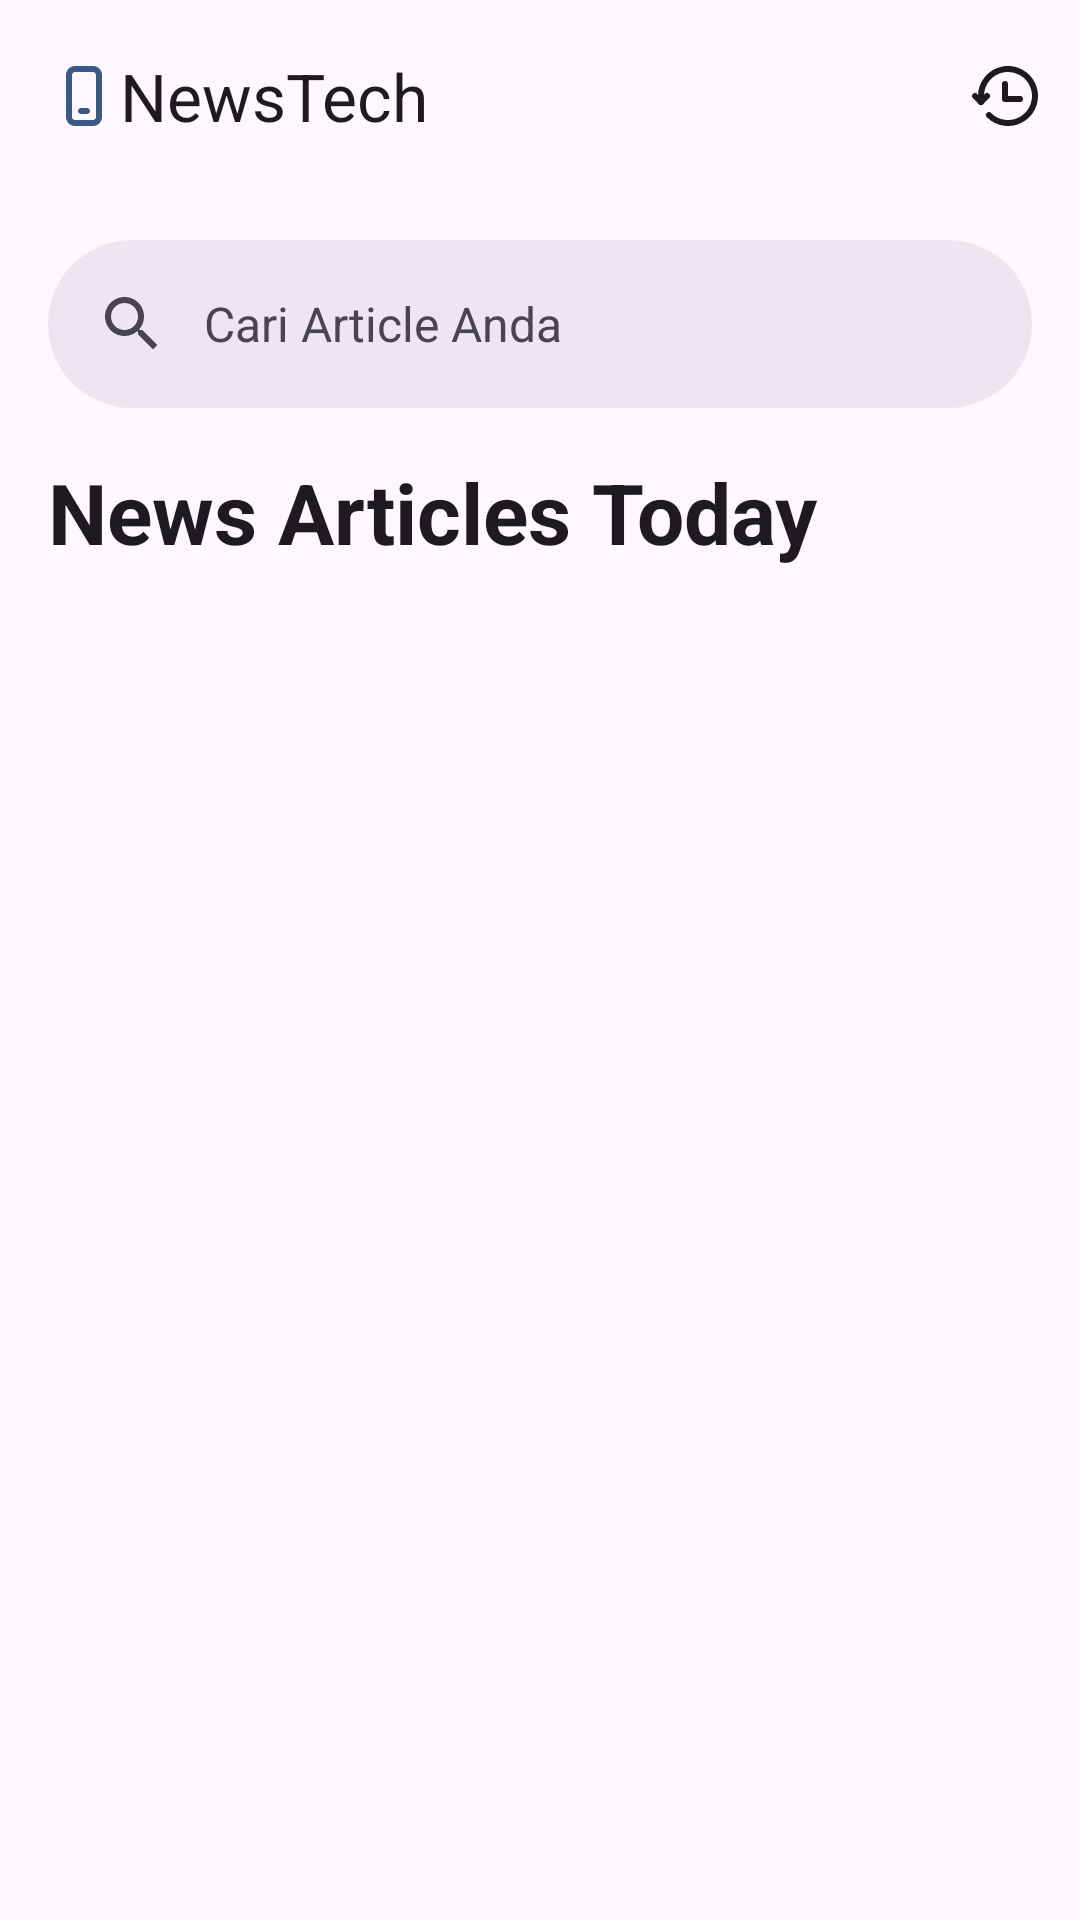

This screen was rendered from an Android layout file. Write that file and the resources it references.
<!-- AndroidManifest.xml: application theme Theme.NewsApple -->
<!-- res/layout/fragment_home.xml -->
<?xml version="1.0" encoding="utf-8"?>
<androidx.coordinatorlayout.widget.CoordinatorLayout xmlns:android="http://schemas.android.com/apk/res/android"
    xmlns:tools="http://schemas.android.com/tools"
    android:layout_width="match_parent"
    android:layout_height="match_parent"
    xmlns:app="http://schemas.android.com/apk/res-auto"
    tools:context=".ui.screen.home.HomeFragment">

    <com.google.android.material.appbar.AppBarLayout
        android:layout_width="match_parent"
        android:layout_height="wrap_content">

        <com.google.android.material.appbar.MaterialToolbar
            android:id="@+id/topAppBar"
            android:layout_width="match_parent"
            android:layout_height="wrap_content"
            android:minHeight="?attr/actionBarSize"
            app:title="NewsTech"
            app:logo="@drawable/ic_logo"
            app:menu="@menu/menu_home"/>

    </com.google.android.material.appbar.AppBarLayout>

    <androidx.core.widget.NestedScrollView
        android:layout_width="match_parent"
        android:layout_height="match_parent"
        app:layout_behavior="@string/appbar_scrolling_view_behavior">

        <androidx.appcompat.widget.LinearLayoutCompat
            android:layout_width="match_parent"
            android:layout_height="wrap_content"
            android:orientation="vertical">

            <com.google.android.material.search.SearchBar
                android:id="@+id/search_bar"
                android:layout_width="match_parent"
                android:layout_height="wrap_content"
                android:hint="@string/cari_article_anda"/>

            <TextView
                android:id="@+id/tvNews"
                android:layout_width="match_parent"
                android:layout_height="wrap_content"
                android:layout_marginHorizontal="16dp"
                android:text="@string/news_articles_today"
                style="@style/TextAppearance.Material3.HeadlineMedium"
                android:textStyle="bold" />

            <androidx.recyclerview.widget.RecyclerView
                android:id="@+id/rvArticle"
                android:layout_width="match_parent"
                android:layout_height="wrap_content"
                android:layout_gravity="center_horizontal"
                android:layout_marginHorizontal="12dp"
                android:layout_marginTop="4dp"
                tools:listitem="@layout/item_article_large"/>

            <com.facebook.shimmer.ShimmerFrameLayout
                android:id="@+id/shimmer"
                android:layout_width="match_parent"
                android:layout_height="wrap_content"
                android:layout_marginHorizontal="16dp"
                android:visibility="gone" >

                <include layout="@layout/item_home_shimmer" />


            </com.facebook.shimmer.ShimmerFrameLayout>

        </androidx.appcompat.widget.LinearLayoutCompat>

    </androidx.core.widget.NestedScrollView>

    <com.google.android.material.search.SearchView
        android:id="@+id/searchView"
        android:layout_width="match_parent"
        android:layout_height="match_parent"
        android:hint="@string/cari_article_anda"
        app:layout_anchor="@id/search_bar">

        <androidx.recyclerview.widget.RecyclerView
            android:id="@+id/rvSearch"
            android:layout_width="match_parent"
            android:layout_height="wrap_content"
            android:layout_marginHorizontal="16dp"
            android:layout_marginTop="6dp"
            tools:listitem="@layout/item_article_search" />

    </com.google.android.material.search.SearchView>

</androidx.coordinatorlayout.widget.CoordinatorLayout>
<!-- res/layout/item_article_large.xml (included above) -->
<?xml version="1.0" encoding="utf-8"?>
<com.google.android.material.card.MaterialCardView xmlns:android="http://schemas.android.com/apk/res/android"
    android:layout_width="match_parent"
    android:layout_height="wrap_content"
    xmlns:app="http://schemas.android.com/apk/res-auto"
    xmlns:tools="http://schemas.android.com/tools"
    android:layout_margin="4dp"
    app:cardCornerRadius="12dp"
    android:layout_gravity="center">
    
    <androidx.constraintlayout.widget.ConstraintLayout
        android:layout_width="match_parent"
        android:layout_height="wrap_content">

        <com.google.android.material.imageview.ShapeableImageView
            android:id="@+id/imgArticle"
            android:layout_width="0dp"
            android:layout_height="200dp"
            app:layout_constraintStart_toStartOf="parent"
            app:layout_constraintTop_toTopOf="parent"
            app:layout_constraintEnd_toEndOf="parent"
            tools:src="@tools:sample/backgrounds/scenic"
            android:scaleType="centerCrop"/>

        <View
            android:id="@+id/container"
            android:layout_width="0dp"
            android:layout_height="80dp"
            android:background="@drawable/gradient_transparent"
            app:layout_constraintBottom_toBottomOf="parent"
            app:layout_constraintEnd_toEndOf="parent"
            app:layout_constraintStart_toStartOf="parent"/>

        <TextView
            android:id="@+id/tvTitle"
            android:layout_width="0dp"
            android:layout_height="wrap_content"
            app:layout_constraintStart_toStartOf="parent"
            app:layout_constraintEnd_toEndOf="parent"
            app:layout_constraintBottom_toBottomOf="parent"
            android:layout_margin="12dp"
            tools:text="Lorem Ipsum Dolor Sit Amet"
            style="@style/TextAppearance.Material3.TitleMedium"
            android:maxLines="2"
            android:textColor="@color/white"/>
        
    </androidx.constraintlayout.widget.ConstraintLayout>

</com.google.android.material.card.MaterialCardView>
<!-- res/layout/item_home_shimmer.xml (included above) -->
<?xml version="1.0" encoding="utf-8"?>
<LinearLayout xmlns:android="http://schemas.android.com/apk/res/android"
    xmlns:app="http://schemas.android.com/apk/res-auto"
    android:orientation="vertical"
    android:layout_width="match_parent"
    android:layout_height="match_parent">


    <com.google.android.material.imageview.ShapeableImageView
        android:layout_width="160dp"
        android:layout_height="40dp"
        android:background="@color/gray"
        app:shapeAppearanceOverlay="@style/customImageViewCircle"
        />


    <com.google.android.material.imageview.ShapeableImageView
        android:layout_width="match_parent"
        android:layout_height="200dp"
        android:background="@color/gray"
        app:shapeAppearanceOverlay="@style/customImageView8dp"
        android:layout_marginTop="12dp"
        />

    <androidx.constraintlayout.widget.ConstraintLayout
        android:layout_width="match_parent"
        android:layout_height="wrap_content"
        android:orientation="horizontal"
        android:layout_marginTop="12dp">

        <com.google.android.material.imageview.ShapeableImageView
            android:id="@+id/box1"
            android:layout_width="0dp"
            android:layout_height="200dp"
            android:background="@color/gray"
            app:shapeAppearanceOverlay="@style/customImageView8dp"
            app:layout_constraintTop_toTopOf="parent"
            app:layout_constraintStart_toStartOf="parent"
            app:layout_constraintEnd_toStartOf="@id/box2"
            android:layout_marginEnd="4dp"
            />
        <com.google.android.material.imageview.ShapeableImageView
            android:id="@+id/box2"
            android:layout_width="0dp"
            android:layout_height="200dp"
            android:background="@color/gray"
            app:layout_constraintStart_toEndOf="@id/box1"
            app:layout_constraintTop_toTopOf="parent"
            app:layout_constraintEnd_toEndOf="parent"
            app:shapeAppearanceOverlay="@style/customImageView8dp"
            android:layout_marginStart="4dp"
            />
    </androidx.constraintlayout.widget.ConstraintLayout>

    <androidx.constraintlayout.widget.ConstraintLayout
        android:layout_width="match_parent"
        android:layout_height="wrap_content"
        android:orientation="horizontal"
        android:layout_marginTop="12dp">

        <com.google.android.material.imageview.ShapeableImageView
            android:id="@+id/box3"
            android:layout_width="0dp"
            android:layout_height="200dp"
            android:background="@color/gray"
            app:shapeAppearanceOverlay="@style/customImageView8dp"
            app:layout_constraintTop_toTopOf="parent"
            app:layout_constraintStart_toStartOf="parent"
            app:layout_constraintEnd_toStartOf="@id/box4"
            android:layout_marginEnd="4dp"
            />
        <com.google.android.material.imageview.ShapeableImageView
            android:id="@+id/box4"
            android:layout_width="0dp"
            android:layout_height="200dp"
            android:background="@color/gray"
            app:layout_constraintStart_toEndOf="@id/box3"
            app:layout_constraintTop_toTopOf="parent"
            app:layout_constraintEnd_toEndOf="parent"
            app:shapeAppearanceOverlay="@style/customImageView8dp"
            android:layout_marginStart="4dp"
            />
    </androidx.constraintlayout.widget.ConstraintLayout>

</LinearLayout>
<!-- res/layout/item_article_search.xml (included above) -->
<?xml version="1.0" encoding="utf-8"?>
<androidx.cardview.widget.CardView xmlns:android="http://schemas.android.com/apk/res/android"
    xmlns:app="http://schemas.android.com/apk/res-auto"
    xmlns:tools="http://schemas.android.com/tools"
    android:layout_width="match_parent"
    android:layout_height="wrap_content"
    android:layout_gravity="center"
    android:layout_marginVertical="4dp"
    app:cardCornerRadius="12dp">
    
    <androidx.constraintlayout.widget.ConstraintLayout
        android:layout_width="match_parent"
        android:layout_height="wrap_content"
        android:paddingHorizontal="16dp"
        android:paddingVertical="12dp">

        <com.google.android.material.imageview.ShapeableImageView
            android:id="@+id/imgPoster"
            android:layout_width="90dp"
            android:layout_height="90dp"
            app:layout_constraintTop_toTopOf="parent"
            app:layout_constraintStart_toStartOf="parent"
            tools:src="@tools:sample/backgrounds/scenic"
            android:scaleType="centerCrop"
            app:shapeAppearanceOverlay="@style/customImageView8dp"/>

        <TextView
            android:id="@+id/tvTitle"
            android:layout_width="0dp"
            app:layout_constraintTop_toTopOf="@id/imgPoster"
            app:layout_constraintStart_toEndOf="@id/imgPoster"
            app:layout_constraintEnd_toEndOf="parent"
            tools:text="Judul Film"
            android:maxLines="1"
            style="@style/TextAppearance.AppCompat.Subhead"
            android:layout_marginStart="12dp"
            android:layout_height="wrap_content"/>

        <TextView
            android:id="@+id/tvDescription"
            android:layout_width="0dp"
            app:layout_constraintTop_toBottomOf="@id/tvTitle"
            app:layout_constraintStart_toStartOf="@id/tvTitle"
            app:layout_constraintEnd_toEndOf="@id/tvTitle"
            app:layout_constraintBottom_toBottomOf="@id/imgPoster"
            android:layout_marginTop="8dp"
            tools:text="@tools:sample/lorem/random"
            style="@style/TextAppearance.AppCompat.Small"
            android:maxLines="4"
            android:layout_height="wrap_content"/>

    </androidx.constraintlayout.widget.ConstraintLayout>


</androidx.cardview.widget.CardView>
<!-- resources referenced by this layout -->
<resources>
  <color name="gray">#D0D5DD</color>
  <color name="white">#FFFFFFFF</color>
  <!-- drawable gradient_transparent (drawable) -->
  <?xml version="1.0" encoding="utf-8"?>
  <shape xmlns:android="http://schemas.android.com/apk/res/android">
      <gradient
          android:type="linear"
          android:angle="270"
          android:startColor="#00000000"
          android:endColor="#60101010" />
  
  </shape>
  <!-- drawable ic_logo (drawable) -->
  <vector xmlns:android="http://schemas.android.com/apk/res/android"
      android:width="24dp"
      android:height="24dp"
      android:viewportWidth="24"
      android:viewportHeight="24">
    <path
        android:pathData="M11,16C10.735,16 10.48,16.105 10.293,16.293C10.105,16.48 10,16.735 10,17C10,17.265 10.105,17.52 10.293,17.707C10.48,17.895 10.735,18 11,18H13C13.265,18 13.52,17.895 13.707,17.707C13.895,17.52 14,17.265 14,17C14,16.735 13.895,16.48 13.707,16.293C13.52,16.105 13.265,16 13,16H11ZM9,2C8.204,2 7.441,2.316 6.879,2.879C6.316,3.441 6,4.204 6,5V19C6,19.796 6.316,20.559 6.879,21.121C7.441,21.684 8.204,22 9,22H15C15.796,22 16.559,21.684 17.121,21.121C17.684,20.559 18,19.796 18,19V5C18,4.204 17.684,3.441 17.121,2.879C16.559,2.316 15.796,2 15,2H9ZM8,5C8,4.735 8.105,4.48 8.293,4.293C8.48,4.105 8.735,4 9,4H15C15.265,4 15.52,4.105 15.707,4.293C15.895,4.48 16,4.735 16,5V19C16,19.265 15.895,19.52 15.707,19.707C15.52,19.895 15.265,20 15,20H9C8.735,20 8.48,19.895 8.293,19.707C8.105,19.52 8,19.265 8,19V5Z"
        android:fillColor="#3A5987"/>
  </vector>
  <string name="cari_article_anda">Cari Article Anda</string>
  <string name="news_articles_today">News Articles Today</string>
  <style name="customImageView8dp" parent="">
          <item name="cornerFamily">rounded</item>
          <item name="cornerSize">8%</item>
      </style>
  <style name="customImageViewCircle" parent="">
          <item name="cornerFamily">rounded</item>
          <item name="cornerSize">50%</item>
      </style>
  <style name="Theme.NewsApple" parent="Base.Theme.NewsApple" />
  <style name="Base.Theme.NewsApple" parent="Theme.Material3.DayNight.NoActionBar">
          
          
      </style>
</resources>
